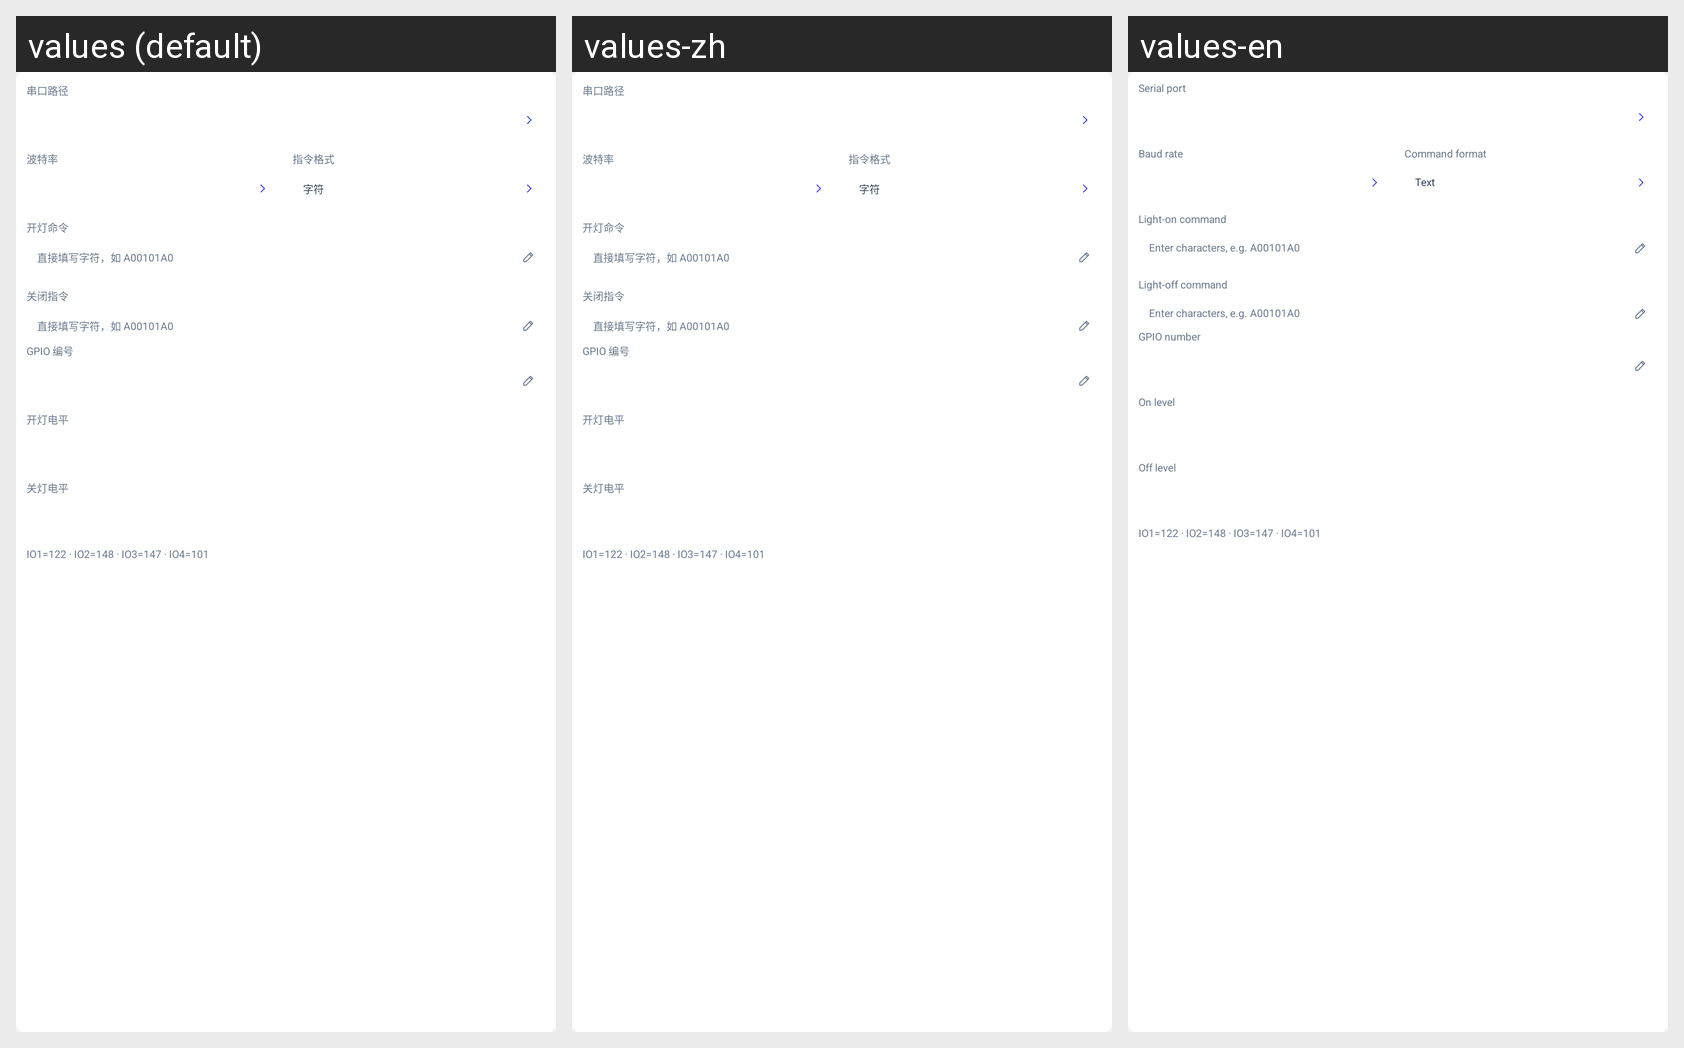

The same Android screen rendered under several of its app's locales, left to right. List the strings drawn on it with the default value and each locale's translation.
Android screen res/layout/view_lighting_configuration.xml rendered under 3 locales, left to right: values (default), values-zh, values-en. Device: Nexus 5 (rendered at 1080×1920; each locale shown at half size, 540×960, under a caption strip naming it); theme AppTheme.
Strings drawn on this screen, with the default value and each locale's value (text and hints the layout hard-codes, and strings that could not be matched under every locale, appear in the picture but are not listed):

ui_view_lighting_configuration_label_text
  values: 串口路径
  values-zh: 串口路径
  values-en: Serial port

ui_view_lighting_configuration_label_text_2
  values: 波特率
  values-zh: 波特率
  values-en: Baud rate

lighting_command_format
  values: 指令格式
  values-zh: 指令格式
  values-en: Command format

lighting_format_character
  values: 字符
  values-zh: 字符
  values-en: Text

ui_view_lighting_configuration_label_text_3
  values: 开灯命令
  values-zh: 开灯命令
  values-en: Light-on command

lighting_character_hint
  values: 直接填写字符，如 A00101A0
  values-zh: 直接填写字符，如 A00101A0
  values-en: Enter characters, e.g. A00101A0

ui_view_lighting_configuration_label_text_4
  values: 关闭指令
  values-zh: 关闭指令
  values-en: Light-off command

ui_view_lighting_configuration_label_text_5
  values: GPIO 编号
  values-zh: GPIO 编号
  values-en: GPIO number

ui_view_lighting_configuration_label_text_6
  values: 开灯电平
  values-zh: 开灯电平
  values-en: On level

ui_view_lighting_configuration_label_text_7
  values: 关灯电平
  values-zh: 关灯电平
  values-en: Off level

lighting_gpio_mapping
  values: IO1=122 · IO2=148 · IO3=147 · IO4=101
  values-zh: IO1=122 · IO2=148 · IO3=147 · IO4=101
  values-en: IO1=122 · IO2=148 · IO3=147 · IO4=101
